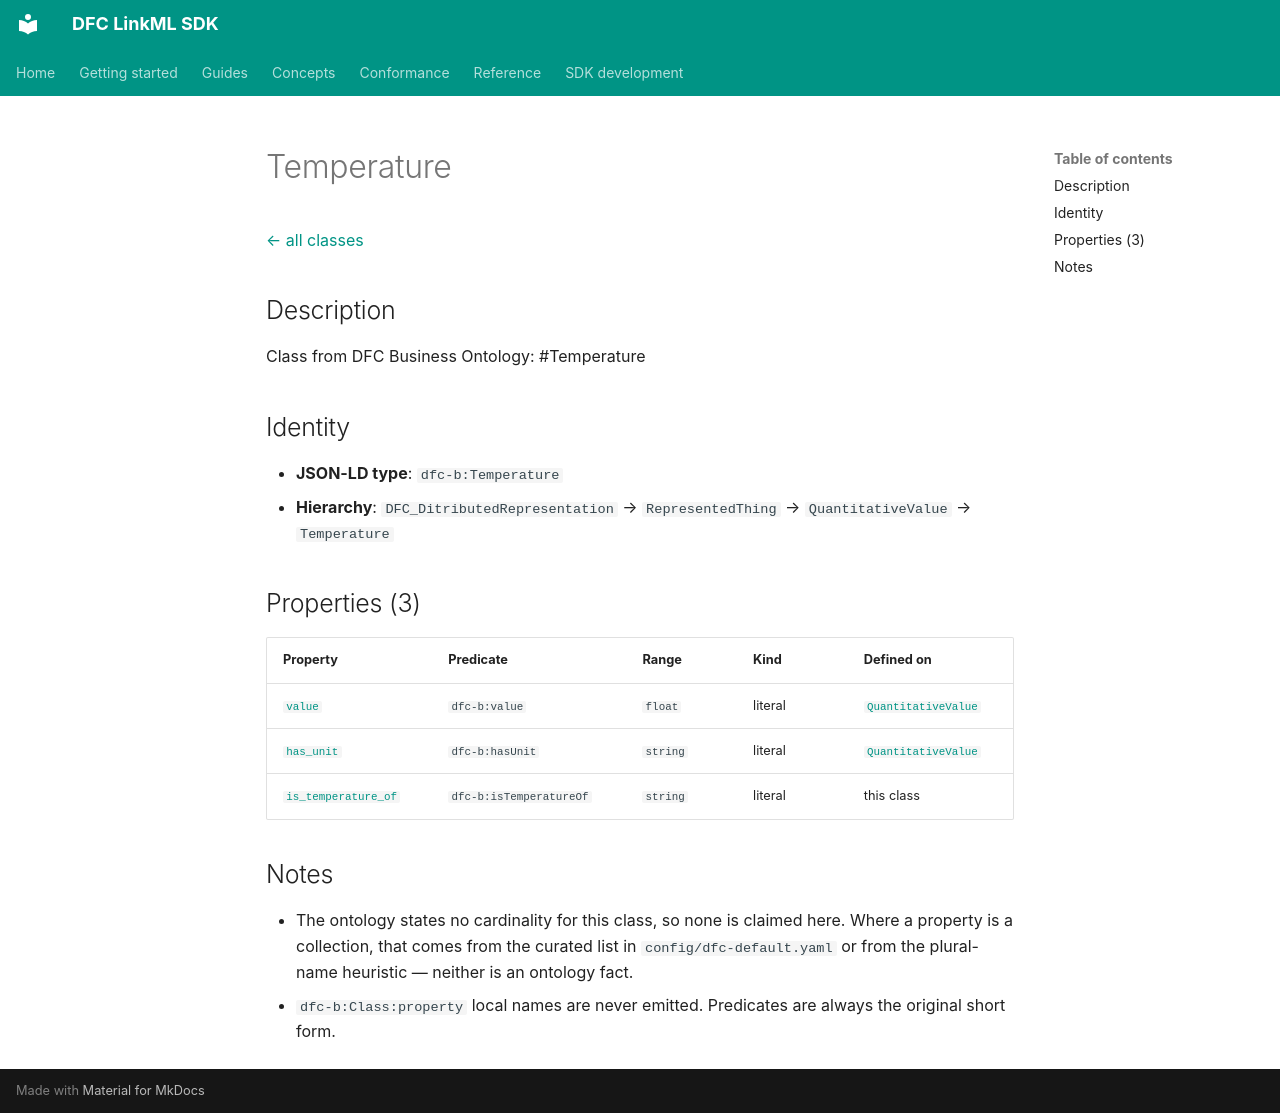

repository: Food-Data-Collaboration/DFC-LinkML · page: reference/model/classes/Temperature/index.html · generator: mkdocs

# Temperature

[← all classes](index.md)

## Description

Class from DFC Business Ontology: #Temperature

## Identity

- **JSON-LD type**: `dfc-b:Temperature`
- **Hierarchy**: `DFC_DitributedRepresentation` → `RepresentedThing` → `QuantitativeValue` → `Temperature`

## Properties (3)

| Property | Predicate | Range | Kind | Defined on |
|---|---|---|---|---|
| [`value`](../properties/value.md) | `dfc-b:value` | `float` | literal | [`QuantitativeValue`](QuantitativeValue.md) |
| [`has_unit`](../properties/has_unit.md) | `dfc-b:hasUnit` | `string` | literal | [`QuantitativeValue`](QuantitativeValue.md) |
| [`is_temperature_of`](../properties/is_temperature_of.md) | `dfc-b:isTemperatureOf` | `string` | literal | this class |

## Notes

- The ontology states no cardinality for this class, so none is claimed here. Where a property is a collection, that comes from the curated list in `config/dfc-default.yaml` or from the plural-name heuristic — neither is an ontology fact.
- `dfc-b:Class:property` local names are never emitted. Predicates are always the original short form.
